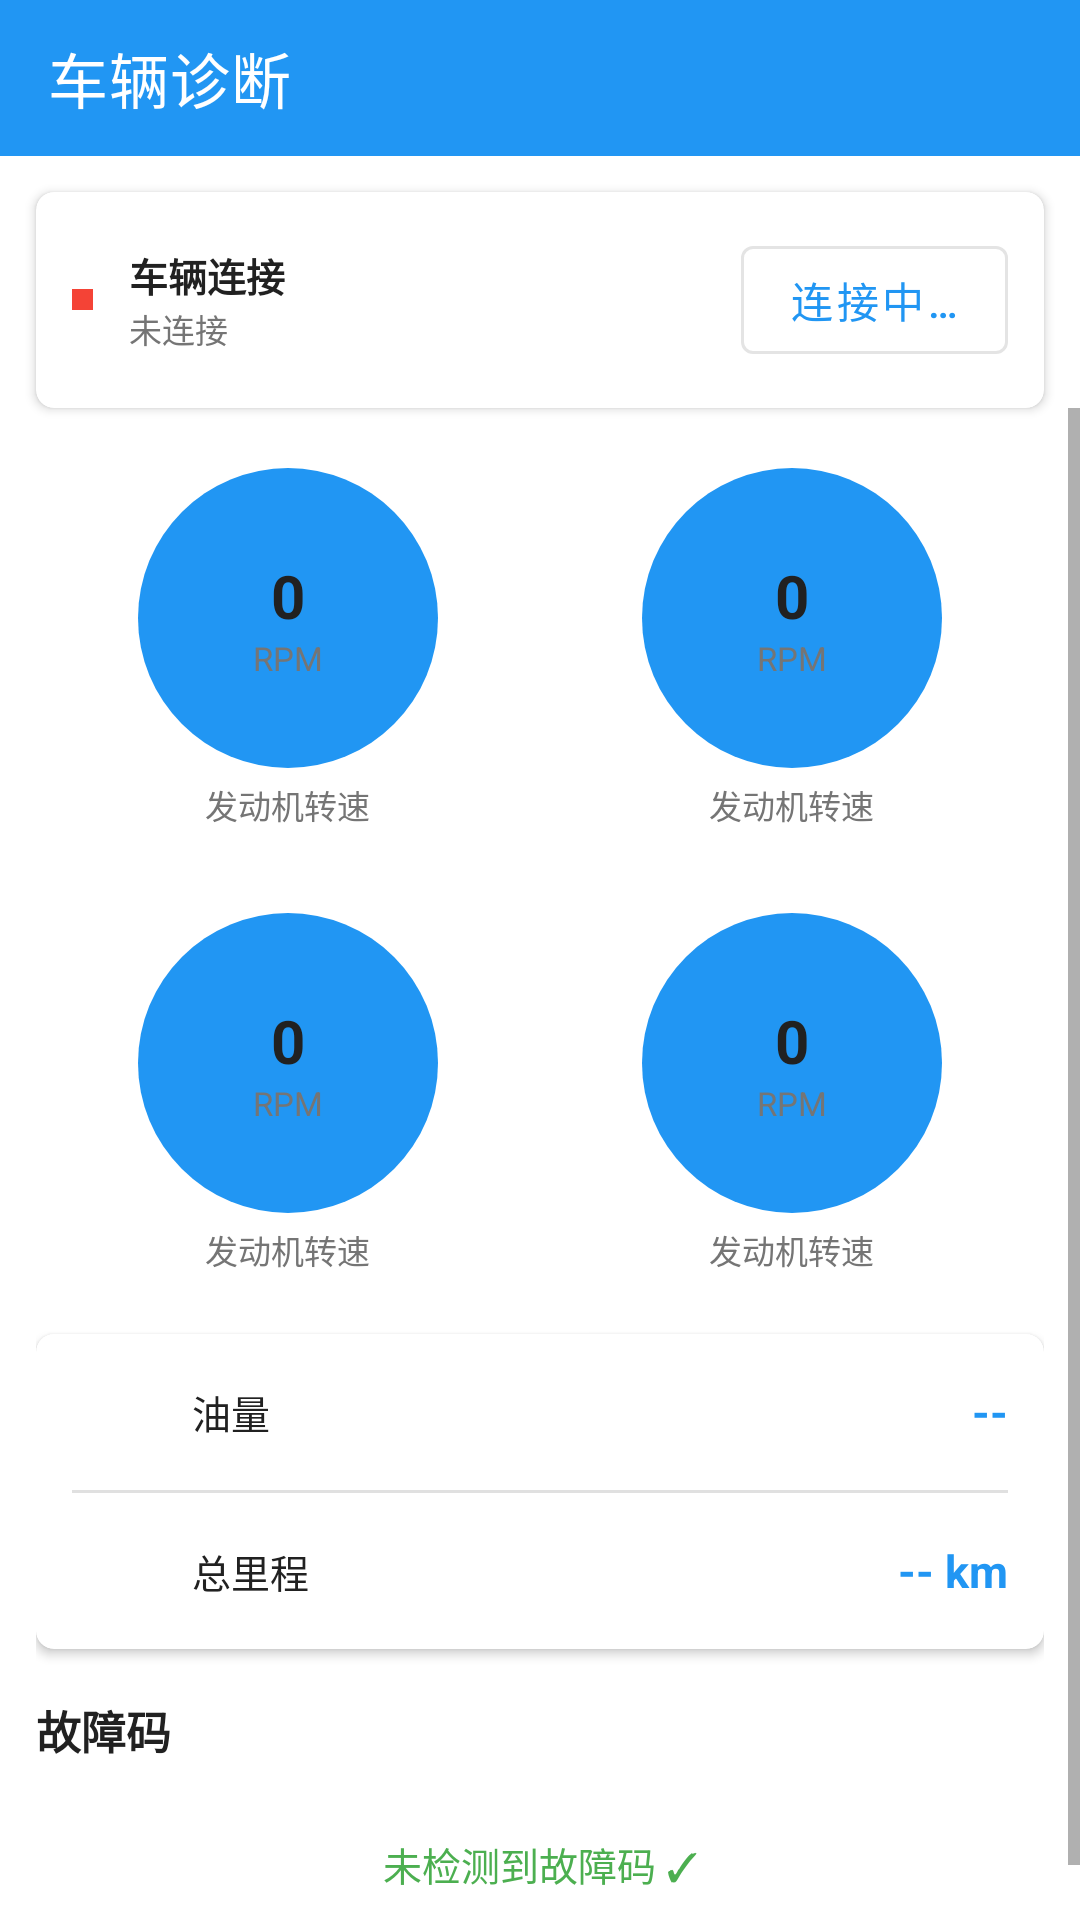

Android layout source for this screen:
<!-- AndroidManifest.xml: application theme Theme.AutoHubLauncher -->
<!-- res/layout/activity_diagnostics.xml -->
<?xml version="1.0" encoding="utf-8"?>
<androidx.constraintlayout.widget.ConstraintLayout 
    xmlns:android="http://schemas.android.com/apk/res/android"
    xmlns:app="http://schemas.android.com/apk/res-auto"
    xmlns:tools="http://schemas.android.com/tools"
    android:id="@+id/rootLayout"
    android:layout_width="match_parent"
    android:layout_height="match_parent"
    android:background="@color/background"
    tools:context=".CarDiagnosticsActivity">

    
    <com.google.android.material.appbar.MaterialToolbar
        android:id="@+id/toolbar"
        android:layout_width="0dp"
        android:layout_height="@dimen/toolbar_height"
        android:background="@color/primary"
        app:navigationIcon="@drawable/ic_hide"
        app:title="@string/car_diagnostics_title"
        app:titleTextColor="@color/text_on_primary"
        app:layout_constraintTop_toTopOf="parent"
        app:layout_constraintStart_toStartOf="parent"
        app:layout_constraintEnd_toEndOf="parent"/>

    
    <com.google.android.material.card.MaterialCardView
        android:id="@+id/cardConnectionStatus"
        android:layout_width="0dp"
        android:layout_height="wrap_content"
        android:layout_margin="@dimen/spacing_md"
        app:cardCornerRadius="@dimen/corner_radius_md"
        app:cardElevation="@dimen/card_elevation"
        app:layout_constraintTop_toBottomOf="@id/toolbar"
        app:layout_constraintStart_toStartOf="parent"
        app:layout_constraintEnd_toEndOf="parent">

        <LinearLayout
            android:layout_width="match_parent"
            android:layout_height="wrap_content"
            android:orientation="horizontal"
            android:padding="@dimen/spacing_md"
            android:gravity="center_vertical">

            
            <View
                android:id="@+id/viewConnectionIndicator"
                android:layout_width="@dimen/status_indicator_size"
                android:layout_height="@dimen/status_indicator_size"
                android:background="@color/error"/>

            <LinearLayout
                android:layout_width="0dp"
                android:layout_height="wrap_content"
                android:layout_weight="1"
                android:orientation="vertical"
                android:layout_marginStart="@dimen/spacing_md">

                <TextView
                    android:layout_width="wrap_content"
                    android:layout_height="wrap_content"
                    android:text="@string/car_connection"
                    android:textSize="@dimen/text_size_md"
                    android:textColor="@color/text_primary"
                    android:textStyle="bold"/>

                <TextView
                    android:id="@+id/tvConnectionStatus"
                    android:layout_width="wrap_content"
                    android:layout_height="wrap_content"
                    android:text="@string/car_not_connected"
                    android:textSize="@dimen/text_size_sm"
                    android:textColor="@color/text_secondary"/>
            </LinearLayout>

            <com.google.android.material.button.MaterialButton
                android:id="@+id/btnConnect"
                android:layout_width="wrap_content"
                android:layout_height="wrap_content"
                android:text="@string/car_connecting"
                style="@style/Widget.MaterialComponents.Button.OutlinedButton"/>
        </LinearLayout>
    </com.google.android.material.card.MaterialCardView>

    
    <ScrollView
        android:layout_width="0dp"
        android:layout_height="0dp"
        android:fillViewport="true"
        app:layout_constraintTop_toBottomOf="@id/cardConnectionStatus"
        app:layout_constraintBottom_toBottomOf="parent"
        app:layout_constraintStart_toStartOf="parent"
        app:layout_constraintEnd_toEndOf="parent">

        <LinearLayout
            android:layout_width="match_parent"
            android:layout_height="wrap_content"
            android:orientation="vertical"
            android:padding="@dimen/spacing_md">

            
            <LinearLayout
                android:layout_width="match_parent"
                android:layout_height="wrap_content"
                android:orientation="horizontal"
                android:gravity="center">

                
                <include
                    android:id="@+id/gaugeRPM"
                    layout="@layout/widget_gauge"
                    android:layout_width="0dp"
                    android:layout_height="wrap_content"
                    android:layout_weight="1"/>

                
                <include
                    android:id="@+id/gaugeSpeed"
                    layout="@layout/widget_gauge"
                    android:layout_width="0dp"
                    android:layout_height="wrap_content"
                    android:layout_weight="1"/>
            </LinearLayout>

            
            <LinearLayout
                android:layout_width="match_parent"
                android:layout_height="wrap_content"
                android:orientation="horizontal"
                android:gravity="center"
                android:layout_marginTop="@dimen/spacing_md">

                
                <include
                    android:id="@+id/gaugeTemperature"
                    layout="@layout/widget_gauge"
                    android:layout_width="0dp"
                    android:layout_height="wrap_content"
                    android:layout_weight="1"/>

                
                <include
                    android:id="@+id/gaugeBattery"
                    layout="@layout/widget_gauge"
                    android:layout_width="0dp"
                    android:layout_height="wrap_content"
                    android:layout_weight="1"/>
            </LinearLayout>

            
            <com.google.android.material.card.MaterialCardView
                android:layout_width="match_parent"
                android:layout_height="wrap_content"
                android:layout_marginTop="@dimen/spacing_md"
                app:cardCornerRadius="@dimen/corner_radius_md"
                app:cardElevation="@dimen/card_elevation">

                <LinearLayout
                    android:layout_width="match_parent"
                    android:layout_height="wrap_content"
                    android:orientation="vertical"
                    android:padding="@dimen/spacing_md">

                    
                    <LinearLayout
                        android:layout_width="match_parent"
                        android:layout_height="wrap_content"
                        android:orientation="horizontal"
                        android:gravity="center_vertical">

                        <ImageView
                            android:layout_width="@dimen/icon_size_lg"
                            android:layout_height="@dimen/icon_size_lg"
                            android:src="@drawable/ic_notification"
                            android:contentDescription="@string/car_diagnostics"/>

                        <TextView
                            android:layout_width="wrap_content"
                            android:layout_height="wrap_content"
                            android:text="油量"
                            android:textSize="@dimen/text_size_md"
                            android:textColor="@color/text_primary"
                            android:layout_marginStart="@dimen/spacing_md"/>

                        <View
                            android:layout_width="0dp"
                            android:layout_height="1dp"
                            android:layout_weight="1"/>

                        <TextView
                            android:id="@+id/tvFuelLevel"
                            android:layout_width="wrap_content"
                            android:layout_height="wrap_content"
                            android:text="--"
                            android:textSize="@dimen/text_size_lg"
                            android:textColor="@color/primary"
                            android:textStyle="bold"/>
                    </LinearLayout>

                    <View
                        android:layout_width="match_parent"
                        android:layout_height="@dimen/divider_height"
                        android:background="@color/divider"
                        android:layout_marginVertical="@dimen/spacing_md"/>

                    
                    <LinearLayout
                        android:layout_width="match_parent"
                        android:layout_height="wrap_content"
                        android:orientation="horizontal"
                        android:gravity="center_vertical">

                        <ImageView
                            android:layout_width="@dimen/icon_size_lg"
                            android:layout_height="@dimen/icon_size_lg"
                            android:src="@drawable/ic_notification"
                            android:contentDescription="@string/car_diagnostics"/>

                        <TextView
                            android:layout_width="wrap_content"
                            android:layout_height="wrap_content"
                            android:text="总里程"
                            android:textSize="@dimen/text_size_md"
                            android:textColor="@color/text_primary"
                            android:layout_marginStart="@dimen/spacing_md"/>

                        <View
                            android:layout_width="0dp"
                            android:layout_height="1dp"
                            android:layout_weight="1"/>

                        <TextView
                            android:id="@+id/tvTotalMileage"
                            android:layout_width="wrap_content"
                            android:layout_height="wrap_content"
                            android:text="-- km"
                            android:textSize="@dimen/text_size_lg"
                            android:textColor="@color/primary"
                            android:textStyle="bold"/>
                    </LinearLayout>
                </LinearLayout>
            </com.google.android.material.card.MaterialCardView>

            
            <TextView
                android:layout_width="wrap_content"
                android:layout_height="wrap_content"
                android:text="故障码"
                android:textSize="@dimen/text_size_lg"
                android:textColor="@color/text_primary"
                android:textStyle="bold"
                android:layout_marginTop="@dimen/spacing_lg"/>

            <androidx.recyclerview.widget.RecyclerView
                android:id="@+id/rvErrorCodes"
                android:layout_width="match_parent"
                android:layout_height="wrap_content"
                android:layout_marginTop="@dimen/spacing_sm"
                android:nestedScrollingEnabled="false"/>

            
            <TextView
                android:id="@+id/tvNoErrors"
                android:layout_width="match_parent"
                android:layout_height="wrap_content"
                android:text="未检测到故障码 ✓"
                android:textSize="@dimen/text_size_md"
                android:textColor="@color/success"
                android:gravity="center"
                android:padding="@dimen/spacing_lg"/>

        </LinearLayout>
    </ScrollView>

</androidx.constraintlayout.widget.ConstraintLayout>
<!-- res/layout/widget_gauge.xml (included above) -->
<?xml version="1.0" encoding="utf-8"?>
<LinearLayout 
    xmlns:android="http://schemas.android.com/apk/res/android"
    xmlns:tools="http://schemas.android.com/tools"
    android:id="@+id/gaugeContainer"
    android:layout_width="match_parent"
    android:layout_height="wrap_content"
    android:orientation="vertical"
    android:gravity="center"
    android:padding="@dimen/spacing_sm">

    
    <FrameLayout
        android:layout_width="@dimen/gauge_size"
        android:layout_height="@dimen/gauge_size"
        android:gravity="center">

        
        <ProgressBar
            android:id="@+id/progressGauge"
            style="@style/Widget.AppCompat.ProgressBar.Horizontal"
            android:layout_width="match_parent"
            android:layout_height="match_parent"
            android:indeterminate="false"
            android:max="100"
            android:progress="0"
            android:progressDrawable="@drawable/bg_floating_ball"/>

        
        <LinearLayout
            android:layout_width="match_parent"
            android:layout_height="match_parent"
            android:orientation="vertical"
            android:gravity="center">

            
            <TextView
                android:id="@+id/tvGaugeValue"
                android:layout_width="wrap_content"
                android:layout_height="wrap_content"
                android:textSize="@dimen/gauge_text_size"
                android:textColor="@color/text_primary"
                android:textStyle="bold"
                tools:text="0"/>

            
            <TextView
                android:id="@+id/tvGaugeUnit"
                android:layout_width="wrap_content"
                android:layout_height="wrap_content"
                android:textSize="@dimen/text_size_sm"
                android:textColor="@color/text_secondary"
                tools:text="RPM"/>
        </LinearLayout>
    </FrameLayout>

    
    <TextView
        android:id="@+id/tvGaugeLabel"
        android:layout_width="wrap_content"
        android:layout_height="wrap_content"
        android:textSize="@dimen/text_size_sm"
        android:textColor="@color/text_secondary"
        android:layout_marginTop="@dimen/spacing_xs"
        tools:text="发动机转速"/>

</LinearLayout>
<!-- resources referenced by this layout -->
<resources>
  <color name="background">#FFFFFF</color>
  <color name="divider">#E0E0E0</color>
  <color name="error">#F44336</color>
  <color name="primary">#2196F3</color>
  <color name="success">#4CAF50</color>
  <color name="text_on_primary">#FFFFFF</color>
  <color name="text_primary">#212121</color>
  <color name="text_secondary">#757575</color>
  <dimen name="card_elevation">2dp</dimen>
  <dimen name="corner_radius_md">8dp</dimen>
  <dimen name="divider_height">1dp</dimen>
  <dimen name="gauge_size">120dp</dimen>
  <dimen name="gauge_text_size">24sp</dimen>
  <dimen name="icon_size_lg">32dp</dimen>
  <dimen name="spacing_lg">24dp</dimen>
  <dimen name="spacing_md">16dp</dimen>
  <dimen name="spacing_sm">8dp</dimen>
  <dimen name="spacing_xs">4dp</dimen>
  <dimen name="status_indicator_size">8dp</dimen>
  <dimen name="text_size_lg">16sp</dimen>
  <dimen name="text_size_md">14sp</dimen>
  <dimen name="text_size_sm">12sp</dimen>
  <dimen name="toolbar_height">56dp</dimen>
  <!-- drawable bg_floating_ball (drawable) -->
  <?xml version="1.0" encoding="utf-8"?>
  <shape xmlns:android="http://schemas.android.com/apk/res/android"
      android:shape="oval">
      <solid android:color="@color/primary"/>
      <size
          android:width="@dimen/floating_ball_size"
          android:height="@dimen/floating_ball_size"/>
  </shape>
  <string name="car_connecting">连接中…</string>
  <string name="car_connection">车辆连接</string>
  <string name="car_diagnostics">车辆诊断</string>
  <string name="car_diagnostics_title">车辆诊断</string>
  <string name="car_not_connected">未连接</string>
  <style name="Theme.AutoHubLauncher" parent="Theme.MaterialComponents.DayNight.NoActionBar">
          
          <item name="colorPrimary">@color/primary</item>
          <item name="colorPrimaryDark">@color/primary_dark</item>
          <item name="colorPrimaryVariant">@color/primary_dark</item>
          <item name="colorOnPrimary">@color/text_on_primary</item>
          
          
          <item name="colorSecondary">@color/accent</item>
          <item name="colorSecondaryVariant">@color/accent_dark</item>
          <item name="colorOnSecondary">@color/text_on_primary</item>
          
          
          <item name="android:colorBackground">@color/background</item>
          <item name="colorSurface">@color/surface</item>
          <item name="colorOnSurface">@color/text_primary</item>
          
          
          <item name="android:statusBarColor">@color/primary_dark</item>
          <item name="android:navigationBarColor">@color/primary_dark</item>
          
          
          <item name="android:windowFullscreen">false</item>
          <item name="android:windowContentOverlay">@null</item>
          
          
          <item name="windowNoTitle">true</item>
          <item name="windowActionBar">false</item>
      </style>
  <dimen name="floating_ball_size">48dp</dimen>
  <color name="primary_dark">#1976D2</color>
  <color name="accent">#FF5722</color>
  <color name="accent_dark">#E64A19</color>
  <color name="surface">#FFFFFF</color>
</resources>
